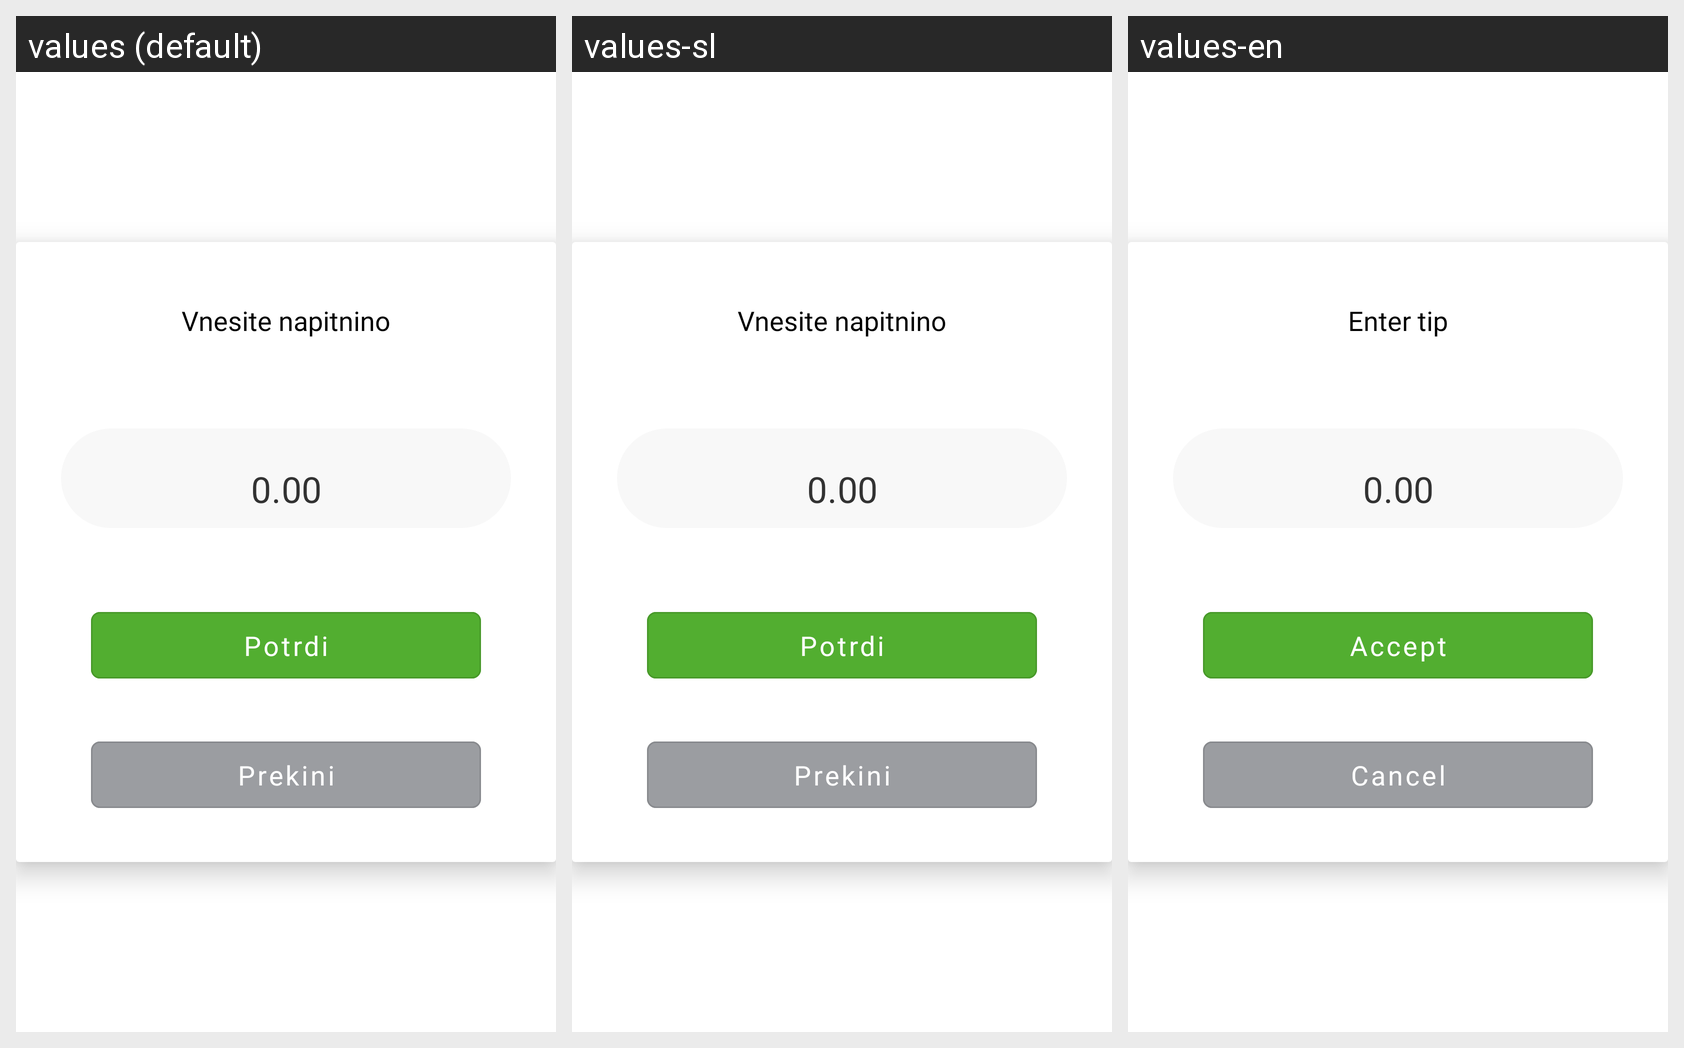

Here is an Android app screen in its default locale and in the app's own translations. Write out the translated-string differences for the strings that appear on this screen.
Android screen res/layout/dialog_tip.xml rendered under 3 locales, left to right: values (default), values-sl, values-en. Device: Nexus 5 (rendered at 1080×1920; each locale shown at half size, 540×960, under a caption strip naming it); theme AppTheme.
Strings drawn on this screen, with the default value and each locale's value (text and hints the layout hard-codes, and strings that could not be matched under every locale, appear in the picture but are not listed):

label_enter_tip
  values: Vnesite napitnino
  values-sl: Vnesite napitnino
  values-en: Enter tip

reference_accept
  values: Potrdi
  values-sl: Potrdi
  values-en: Accept

button_quit
  values: Prekini
  values-sl: Prekini
  values-en: Cancel
